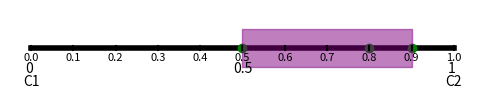

The script that saved this image:
"""Geometry-related visualization utilities for credal sets."""

from __future__ import annotations

import matplotlib.pyplot as plt
import numpy as np


class IntervalVisualizer:
    """Class to collect all the geometric plots."""

    def __init__(self) -> None:  # noqa: D107
        pass

    def probs_to_coords_2d(self, probs: np.ndarray) -> tuple:
        """Convert 2D probabilities to 2D coordinates.

        Args:
        probs: probability vector for 2 classes.

        returns: cartesian coordinates.
        """
        p1, p2 = probs
        x = p2
        y = 0
        return x, y

    def interval_plot(
        self,
        probs: np.ndarray,
        labels: list[str] | None = None,
        ax: plt.Axes = None,
    ) -> plt.Axes:
        """Plot the interval plot.

        Args:
        probs: probability vector for 2 classes.
        labels: labels for the interval plot.
        ax: matplotlib axes.Axes.

        returns: plot.
        """
        coords = np.array([self.probs_to_coords_2d(p) for p in probs])

        if ax is None:
            fig, ax = plt.subplots(figsize=(6, 1))

        y_marg = np.array([0.1, -0.1])

        plt.plot([0, 1], [0, 0], color="black", linewidth=4, zorder=0)

        coord_max = np.max(coords[:, 0])
        coord_min = np.min(coords[:, 0])
        ax.fill_betweenx(y_marg, coord_max, coord_min, color="purple", alpha=0.5, zorder=2)

        ax.scatter(coords[:, 0], coords[:, 1], color="green", zorder=1)

        ax.axis("off")
        ax.set_ylim((-0.2, 0.2))

        y_anchor = -0.07
        x_beg = 0
        x_mid = 0.5
        x_end = 1

        n_classes = probs.shape[-1]

        if labels is None:
            labels = [f"C{i + 1}" for i in range(n_classes)]

        if len(labels) != n_classes:
            msg = f"Number of labels ({len(labels)}) must match number of classes ({n_classes})."
            raise ValueError(msg)

        ax.text(x_beg, y_anchor, "0 ", ha="center", va="top")
        ax.text(x_mid, y_anchor, "0.5", ha="center", va="top")
        ax.text(x_end, y_anchor, "1 ", ha="center", va="top")
        ax.text(x_beg, y_anchor - 0.07, f"{labels[0]}", ha="center", va="top")
        ax.text(x_end, y_anchor - 0.07, f"{labels[1]}", ha="center", va="top")

        tick_values = np.linspace(0.0, 1.0, 11)
        tick_length = 0.02
        label_offset = -0.05
        e1 = np.array([0.0, 0.0])
        e2 = np.array([1.0, 0.0])
        edges = [(e1, e2, "A")]

        def lerp(p: np.ndarray, q: np.ndarray, t: float) -> np.ndarray:
            """Linear Interpolation for line values."""
            return (1 - t) * p + t * q

        for p, q, axis_name in edges:  # noqa: B007
            edge_vec = q - p
            normal = np.array([-edge_vec[1], edge_vec[0]])
            normal = normal / np.linalg.norm(normal)

            for t in tick_values:
                pos = lerp(p, q, t)

                tick_start = pos - normal * (tick_length / 2)
                tick_end = pos + normal * (tick_length / 2)
                ax.plot(
                    [tick_start[0], tick_end[0]],
                    [tick_start[1], tick_end[1]],
                    color="black",
                )
                label_pos = pos + normal * label_offset
                ax.text(
                    label_pos[0],
                    label_pos[1],
                    f"{t:.1f}",
                    ha="center",
                    va="center",
                    fontsize=8,
                )
        return ax


points_2d = np.array(
    [
        [0.2, 0.8],
        [0.5, 0.5],
        [0.1, 0.9],
    ],
)

int_viz = IntervalVisualizer()
ax = int_viz.interval_plot(points_2d)  # 1 row, 2 columns
plt.show()
